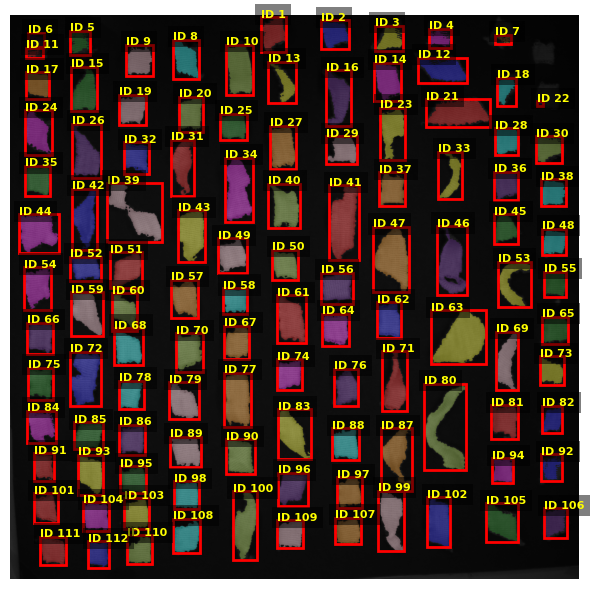

The data file committed next to this chart (first rows):
label, area, perimeter, solidity, corners, area_size, size_normalized, corners_normalized, width, height, perfect_area, width_to_height_ratio, area_normalized, category
1, 85.24, 6.35, 0.8488, 24, 10, 50.54, 0.6, 1.3, 1.82, 100, 0.713, 0.8524, NO_CATEGORY
2, 83.69, 5.96, 0.8716, 19, 10, 49.62, 0.475, 1.45, 1.52, 100, 0.9556, 0.8369, NO_CATEGORY
3, 61.19, 7.56, 0.759, 24, 10, 36.28, 0.6, 1.47, 1.33, 100, 1.101, 0.6119, NO_CATEGORY
4, 36.97, 7.55, 0.7103, 26, 10, 21.92, 0.65, 1.11, 0.98, 100, 1.138, 0.3697, NO_CATEGORY
5, 46.92, 8.38, 0.736, 33, 10, 27.82, 0.825, 1.03, 1.25, 100, 0.8243, 0.4692, NO_CATEGORY
6, 14.91, 6.8, 0.5413, 19, 10, 8.84, 0.475, 0.84, 0.74, 100, 1.136, 0.1491, NO_CATEGORY
7, 11.28, 5.05, 0.6115, 14, 10, 6.69, 0.35, 0.86, 0.49, 100, 1.759, 0.1128, NO_CATEGORY
8, 100.5, 6.65, 0.8739, 29, 10, 59.6, 0.725, 1.35, 2.04, 100, 0.6612, 1.005, NO_CATEGORY
9, 88.68, 6.54, 0.8373, 28, 10, 52.58, 0.7, 1.37, 1.6, 100, 0.8526, 0.8868, NO_CATEGORY
10, 165.6, 8.21, 0.914, 25, 10, 98.2, 0.625, 1.42, 2.61, 100, 0.5419, 1.656, NO_CATEGORY
11, 13.64, 5.99, 0.5862, 13, 10, 8.09, 0.325, 0.86, 0.54, 100, 1.594, 0.1364, NO_CATEGORY
12, 117.5, 9.85, 0.8329, 36, 10, 69.66, 0.9, 2.56, 1.32, 100, 1.949, 1.175, NO_CATEGORY
13, 56.08, 7.23, 0.6235, 30, 10, 33.25, 0.75, 1.45, 2.16, 100, 0.6719, 0.5608, NO_CATEGORY
14, 110.1, 6.88, 0.8931, 25, 10, 65.28, 0.625, 1.43, 2.01, 100, 0.7143, 1.101, NO_CATEGORY
15, 114.7, 7.67, 0.8476, 27, 10, 67.98, 0.675, 1.33, 2.33, 100, 0.5725, 1.147, NO_CATEGORY
16, 126.5, 8.87, 0.7289, 31, 10, 75.03, 0.775, 1.3, 2.93, 100, 0.4425, 1.266, NO_CATEGORY
17, 75.54, 5.28, 0.8945, 12, 10, 44.79, 0.3, 1.23, 1.38, 100, 0.8902, 0.7554, NO_CATEGORY
18, 47.93, 4.94, 0.8283, 19, 10, 28.42, 0.475, 1.0, 1.45, 100, 0.686, 0.4793, NO_CATEGORY
19, 98.28, 6.87, 0.8891, 17, 10, 58.27, 0.425, 1.4, 1.57, 100, 0.8925, 0.9828, NO_CATEGORY
20, 97.69, 5.98, 0.8914, 21, 10, 57.92, 0.525, 1.25, 1.82, 100, 0.6852, 0.9769, NO_CATEGORY
21, 186.4, 10.41, 0.8909, 46, 10, 110.5, 1.15, 3.32, 1.42, 100, 2.345, 1.864, NO_CATEGORY
22, 1.91, 1.07, 0.6384, 1, 10, 1.13, 0.025, 0.34, 0.24, 100, 1.429, 0.0191, NO_CATEGORY
23, 117.0, 8.59, 0.7606, 28, 10, 69.37, 0.7, 1.3, 2.75, 100, 0.4724, 1.17, NO_CATEGORY
24, 111.1, 7.61, 0.8518, 30, 10, 65.89, 0.75, 1.42, 2.33, 100, 0.6087, 1.111, NO_CATEGORY
25, 89.21, 5.55, 0.9046, 14, 10, 52.89, 0.35, 1.38, 1.38, 100, 1.0, 0.8921, NO_CATEGORY
26, 139.7, 8.68, 0.772, 29, 10, 82.81, 0.725, 1.5, 2.82, 100, 0.5329, 1.397, NO_CATEGORY
27, 138.8, 7.76, 0.8846, 27, 10, 82.31, 0.675, 1.4, 2.28, 100, 0.6148, 1.388, NO_CATEGORY
28, 81.48, 5.16, 0.9105, 15, 10, 48.31, 0.375, 1.23, 1.42, 100, 0.869, 0.8148, NO_CATEGORY
29, 89.19, 6.72, 0.8311, 26, 10, 52.88, 0.65, 1.62, 1.45, 100, 1.116, 0.8919, NO_CATEGORY
30, 78.5, 6.74, 0.8437, 20, 10, 46.54, 0.5, 1.37, 1.4, 100, 0.9759, 0.785, NO_CATEGORY
31, 119.1, 9.11, 0.8037, 36, 10, 70.59, 0.9, 1.23, 2.93, 100, 0.4195, 1.191, NO_CATEGORY
32, 93.37, 5.92, 0.8928, 16, 10, 55.36, 0.4, 1.3, 1.65, 100, 0.7857, 0.9337, NO_CATEGORY
33, 64.85, 7.33, 0.5306, 31, 10, 38.45, 0.775, 1.23, 2.48, 100, 0.4966, 0.6485, NO_CATEGORY
34, 194.6, 9.66, 0.8377, 30, 10, 115.4, 0.75, 1.43, 3.36, 100, 0.4271, 1.946, NO_CATEGORY
35, 96.04, 5.62, 0.8971, 17, 10, 56.94, 0.425, 1.32, 1.59, 100, 0.8298, 0.9604, NO_CATEGORY
36, 83.0, 5.44, 0.9029, 13, 10, 49.21, 0.325, 1.26, 1.47, 100, 0.8621, 0.83, NO_CATEGORY
37, 101.6, 6.56, 0.854, 16, 10, 60.26, 0.4, 1.32, 1.79, 100, 0.7358, 1.016, NO_CATEGORY
38, 79.09, 5.22, 0.9063, 18, 10, 46.89, 0.45, 1.28, 1.42, 100, 0.9048, 0.7909, NO_CATEGORY
39, 169.8, 12.16, 0.6421, 50, 10, 100.7, 1.25, 2.85, 3.07, 100, 0.9286, 1.698, NO_CATEGORY
40, 136, 8.4, 0.7835, 31, 10, 80.61, 0.775, 1.64, 2.33, 100, 0.7029, 1.36, NO_CATEGORY
41, 238.1, 10.81, 0.8902, 40, 10, 141.2, 1.0, 1.57, 3.91, 100, 0.4009, 2.381, NO_CATEGORY
42, 129.6, 8.77, 0.8268, 36, 10, 76.81, 0.9, 1.26, 3.19, 100, 0.3968, 1.296, NO_CATEGORY
43, 164.1, 8.35, 0.9042, 26, 10, 97.32, 0.65, 1.43, 2.7, 100, 0.5312, 1.641, NO_CATEGORY
44, 170.6, 8.72, 0.8492, 38, 10, 101.1, 0.95, 2.06, 2.02, 100, 1.017, 1.706, NO_CATEGORY
45, 73.54, 5.19, 0.9119, 21, 10, 43.6, 0.525, 1.25, 1.57, 100, 0.7957, 0.7354, NO_CATEGORY
46, 179.3, 12.67, 0.7273, 45, 10, 106.3, 1.125, 1.59, 3.59, 100, 0.4413, 1.793, NO_CATEGORY
47, 224.3, 9.5, 0.9005, 35, 10, 133, 0.875, 1.87, 3.41, 100, 0.5495, 2.243, NO_CATEGORY
48, 74.48, 5.26, 0.9064, 15, 10, 44.16, 0.375, 1.26, 1.37, 100, 0.9259, 0.7448, NO_CATEGORY
49, 105.3, 6.63, 0.8447, 20, 10, 62.46, 0.5, 1.53, 1.8, 100, 0.8505, 1.053, NO_CATEGORY
50, 90.64, 5.99, 0.885, 12, 10, 53.74, 0.3, 1.35, 1.57, 100, 0.8602, 0.9064, NO_CATEGORY
51, 113.2, 6.2, 0.9171, 18, 10, 67.14, 0.45, 1.67, 1.87, 100, 0.8919, 1.132, NO_CATEGORY
52, 90.89, 5.84, 0.8967, 15, 10, 53.89, 0.375, 1.6, 1.26, 100, 1.267, 0.9089, NO_CATEGORY
53, 98.62, 8.87, 0.5424, 35, 10, 58.47, 0.875, 1.72, 2.38, 100, 0.7234, 0.9862, NO_CATEGORY
54, 119.3, 7.61, 0.8624, 28, 10, 70.73, 0.7, 1.37, 2.23, 100, 0.6136, 1.193, NO_CATEGORY
55, 71.8, 5.07, 0.9015, 17, 10, 42.57, 0.425, 1.18, 1.3, 100, 0.9091, 0.718, NO_CATEGORY
56, 119.4, 6.83, 0.847, 19, 10, 70.81, 0.475, 1.7, 1.65, 100, 1.031, 1.194, NO_CATEGORY
57, 117.2, 6.41, 0.8963, 17, 10, 69.52, 0.425, 1.4, 1.99, 100, 0.7034, 1.173, NO_CATEGORY
58, 82.41, 5.71, 0.8772, 12, 10, 48.86, 0.3, 1.26, 1.35, 100, 0.9375, 0.8241, NO_CATEGORY
59, 135.7, 7.49, 0.8973, 27, 10, 80.43, 0.675, 1.67, 2.31, 100, 0.7226, 1.357, NO_CATEGORY
60, 90.93, 6.3, 0.8434, 25, 10, 53.91, 0.625, 1.32, 1.96, 100, 0.6724, 0.9093, NO_CATEGORY
... 52 more rows
